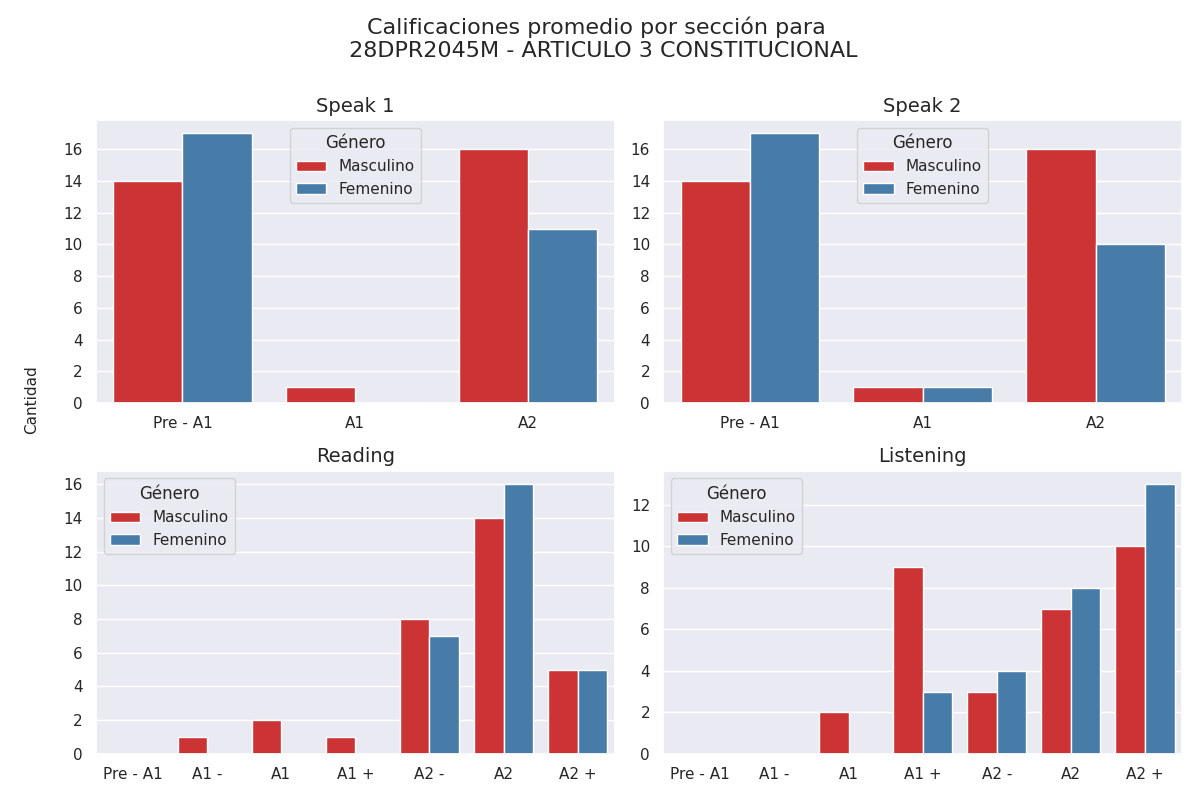

The data file committed next to this chart (first rows):
seccion, calificacion, cantidad, genero
speak 1, Pre - A1, 14, 0
speak 1, A1, 1, 0
speak 1, A2, 16, 0
speak 2, Pre - A1, 14, 0
speak 2, A1, 1, 0
speak 2, A2, 16, 0
reading, Pre - A1, 0, 0
reading, A1 -, 1, 0
reading, A1, 2, 0
reading, A1 +, 1, 0
reading, A2 -, 8, 0
reading, A2, 14, 0
reading, A2 +, 5, 0
listening, Pre - A1, 0, 0
listening, A1 -, 0, 0
listening, A1, 2, 0
listening, A1 +, 9, 0
listening, A2 -, 3, 0
listening, A2, 7, 0
listening, A2 +, 10, 0
speak 1, Pre - A1, 17, 1
speak 1, A1, 0, 1
speak 1, A2, 11, 1
speak 2, Pre - A1, 17, 1
speak 2, A1, 1, 1
speak 2, A2, 10, 1
reading, Pre - A1, 0, 1
reading, A1 -, 0, 1
reading, A1, 0, 1
reading, A1 +, 0, 1
reading, A2 -, 7, 1
reading, A2, 16, 1
reading, A2 +, 5, 1
listening, Pre - A1, 0, 1
listening, A1 -, 0, 1
listening, A1, 0, 1
listening, A1 +, 3, 1
listening, A2 -, 4, 1
listening, A2, 8, 1
listening, A2 +, 13, 1
